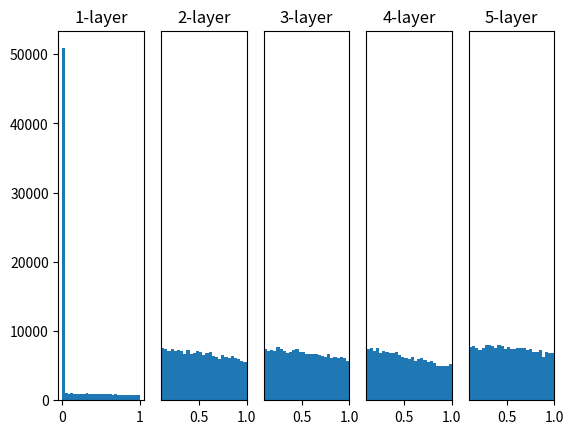

Here is the Python script that generated this plot:
import numpy as np
import matplotlib.pyplot as plt

# 各種活性化関数
def sigmoid(x):
    return 1 / (1 + np.exp(-x)), 'sigmoid'

def ReLU(x):
    return np.maximum(0, x), 'ReLU'

def tanh(x):
    return np.tanh(x), 'tanh'

# 1000 個のランダムなデータ
input_data = np.random.randn(1000, 100)
# 各隠れそうのノード（ニューロン）の数
node_num = 100
# 隠れ層が5層
hidden_layer_size = 5
# アクティベーションの結果の格納
activations = {}

# 第1層への入力
x = input_data

# 活性化関数の名前の保存
function = ""

# 標準偏差の選び方
sigma = [1, 0.01, np.sqrt(1.0 / node_num), np.sqrt(2.0 / node_num)]

for i in range(hidden_layer_size):
    # 第2層目以降への入力
    if i != 0:
        x = activations[i-1]
        
    # さまざまな標準偏差による初期値分布の変化    
    # w = np.random.randn(node_num, node_num) * sigma[0]
    # w = np.random.randn(node_num, node_num) * sigma[1]
    # w = np.random.randn(node_num, node_num) * sigma[2]
    w = np.random.randn(node_num, node_num) * sigma[3]
    
    # 推論処理
    a = np.dot(x, w)
    
    # 使用する活性化関数を変化
    # z, function = sigmoid(a)
    z, function = ReLU(a)
    # z, function = tanh(a)
    
    # 出力
    activations[i] = z
    
for i, a in activations.items():
    # 各層ごとのアクティベーション分布の変化を並べて描画
    plt.subplot(1, len(activations), i+1)
    plt.title(str(i+1) + "-layer")
    if i != 0:
        plt.yticks([], [])
        plt.xlim(0.1, 1)
        plt.ylim(0, 7000)
    plt.hist(a.flatten(), 30, range=(0, 1))
plt.savefig(function + "_sigma=" + str(sigma[3]) + ".png")